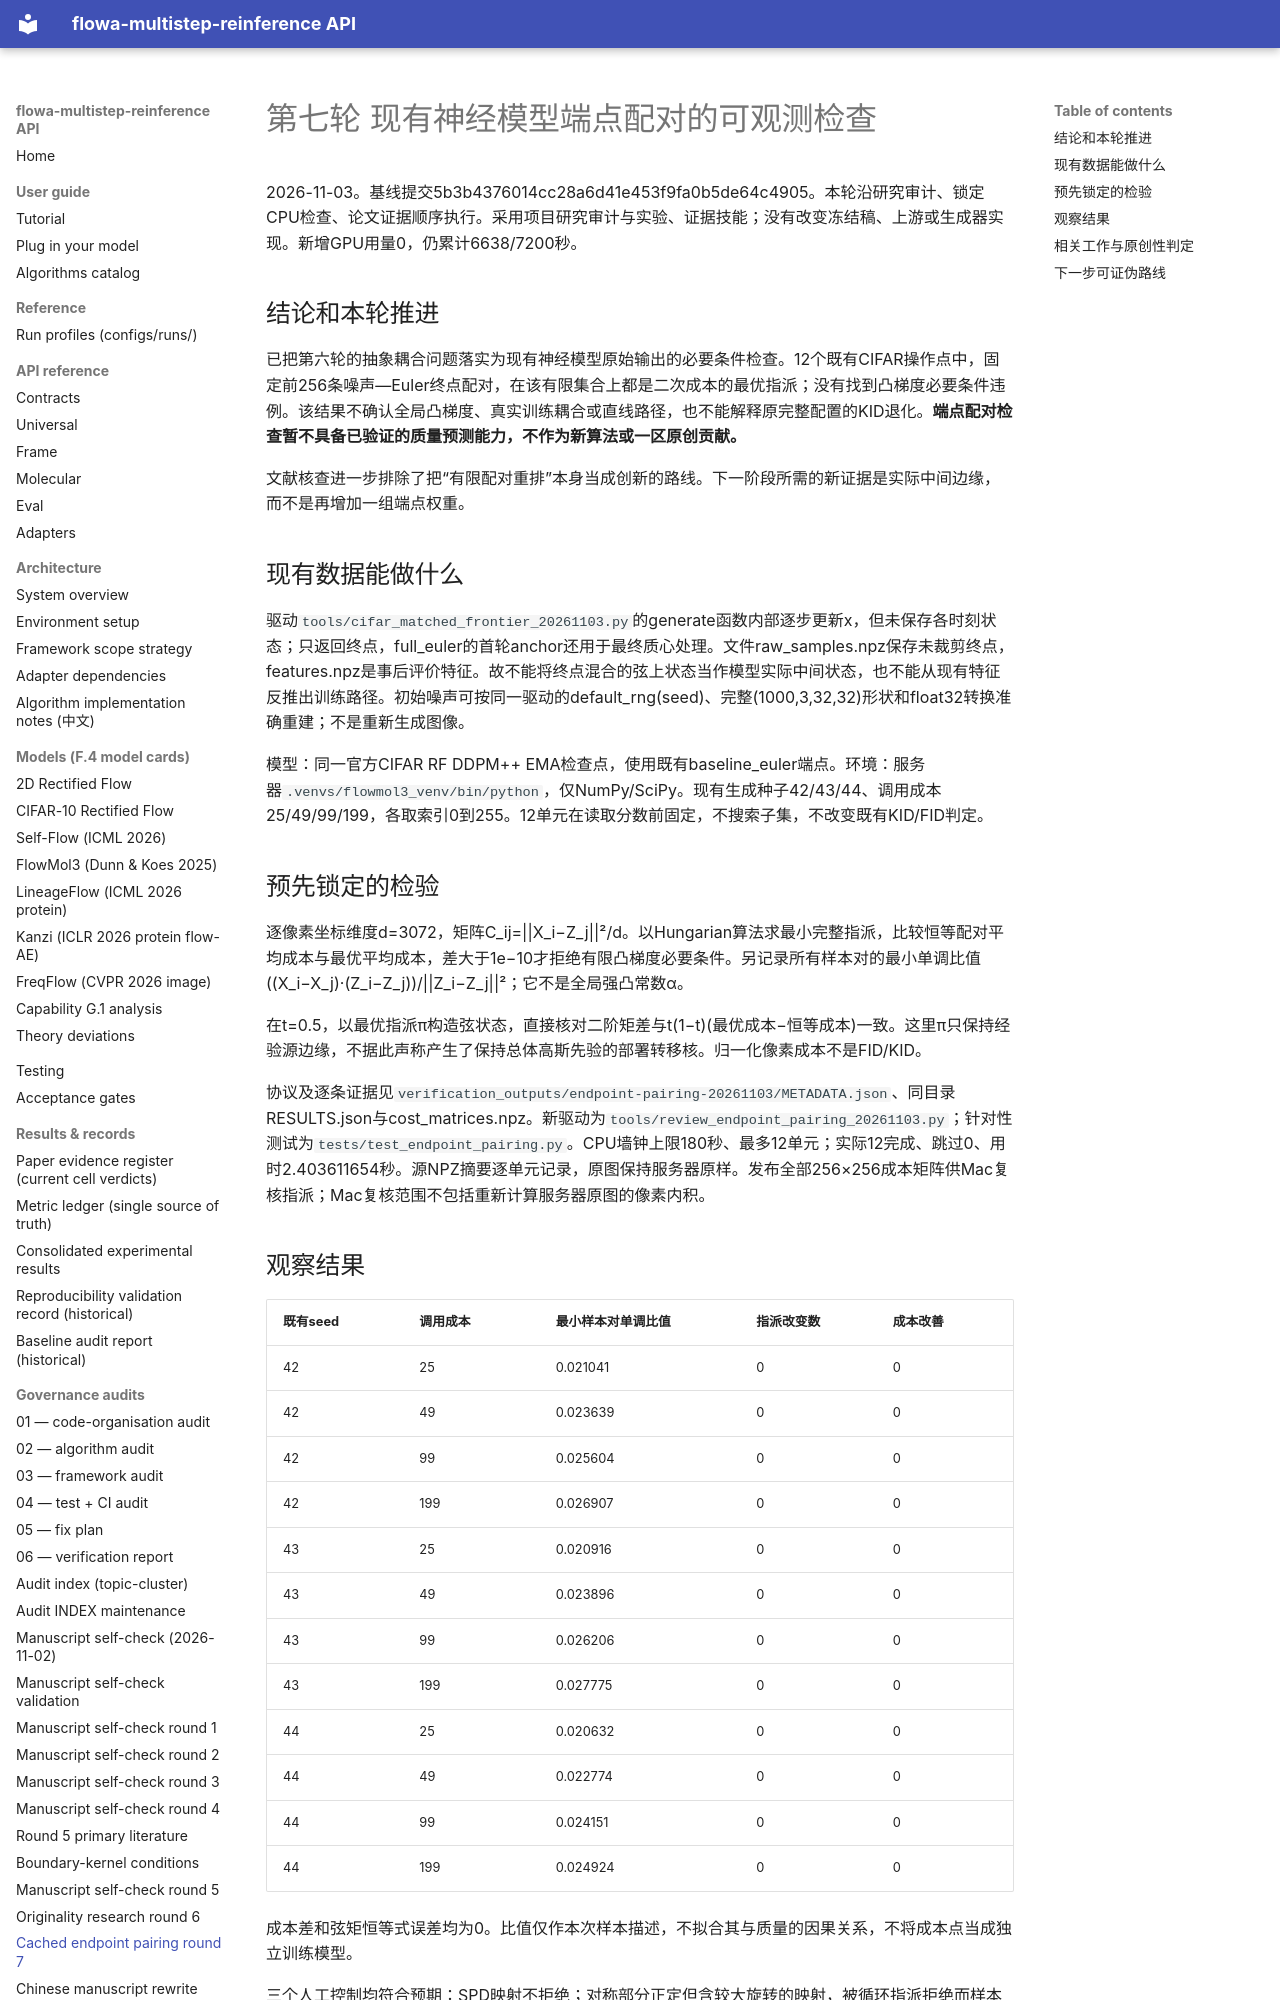

repository: silverenternal/flowa-multistep-reinference · page: audit/manuscript-endpoint-pairing-round7-2026-11-03/index.html · generator: mkdocs

# 第七轮 现有神经模型端点配对的可观测检查

2026-11-03。基线提交5b3b4376014cc28a6d41e453f9fa0b5de64c4905。本轮沿研究审计、锁定CPU检查、论文证据顺序执行。采用项目研究审计与实验、证据技能；没有改变冻结稿、上游或生成器实现。新增GPU用量0，仍累计6638/7200秒。

## 结论和本轮推进

已把第六轮的抽象耦合问题落实为现有神经模型原始输出的必要条件检查。12个既有CIFAR操作点中，固定前256条噪声—Euler终点配对，在该有限集合上都是二次成本的最优指派；没有找到凸梯度必要条件违例。该结果不确认全局凸梯度、真实训练耦合或直线路径，也不能解释原完整配置的KID退化。**端点配对检查暂不具备已验证的质量预测能力，不作为新算法或一区原创贡献。**

文献核查进一步排除了把“有限配对重排”本身当成创新的路线。下一阶段所需的新证据是实际中间边缘，而不是再增加一组端点权重。

## 现有数据能做什么

驱动`tools/cifar_matched_frontier_20261103.py`的generate函数内部逐步更新x，但未保存各时刻状态；只返回终点，full_euler的首轮anchor还用于最终质心处理。文件raw_samples.npz保存未裁剪终点，features.npz是事后评价特征。故不能将终点混合的弦上状态当作模型实际中间状态，也不能从现有特征反推出训练路径。初始噪声可按同一驱动的default_rng(seed)、完整(1000,3,32,32)形状和float32转换准确重建；不是重新生成图像。

模型：同一官方CIFAR RF DDPM++ EMA检查点，使用既有baseline_euler端点。环境：服务器`.venvs/flowmol3_venv/bin/python`，仅NumPy/SciPy。现有生成种子42/43/44、调用成本25/49/99/199，各取索引0到255。12单元在读取分数前固定，不搜索子集，不改变既有KID/FID判定。

## 预先锁定的检验

逐像素坐标维度d=3072，矩阵C_ij=||X_i−Z_j||²/d。以Hungarian算法求最小完整指派，比较恒等配对平均成本与最优平均成本，差大于1e−10才拒绝有限凸梯度必要条件。另记录所有样本对的最小单调比值((X_i−X_j)·(Z_i−Z_j))/||Z_i−Z_j||²；它不是全局强凸常数α。

在t=0.5，以最优指派π构造弦状态，直接核对二阶矩差与t(1−t)(最优成本−恒等成本)一致。这里π只保持经验源边缘，不据此声称产生了保持总体高斯先验的部署转移核。归一化像素成本不是FID/KID。

协议及逐条证据见`verification_outputs/endpoint-pairing-20261103/METADATA.json`、同目录RESULTS.json与cost_matrices.npz。新驱动为`tools/review_endpoint_pairing_20261103.py`；针对性测试为`tests/test_endpoint_pairing.py`。CPU墙钟上限180秒、最多12单元；实际12完成、跳过0、用时2.403611654秒。源NPZ摘要逐单元记录，原图保持服务器原样。发布全部256×256成本矩阵供Mac复核指派；Mac复核范围不包括重新计算服务器原图的像素内积。

## 观察结果

| 既有seed | 调用成本 | 最小样本对单调比值 | 指派改变数 | 成本改善 |
|---|---|---|---|---|
| 42 | 25 | 0.021041 | 0 | 0 |
| 42 | 49 | 0.023639 | 0 | 0 |
| 42 | 99 | 0.025604 | 0 | 0 |
| 42 | 199 | 0.026907 | 0 | 0 |
| 43 | 25 | 0.020916 | 0 | 0 |
| 43 | 49 | 0.023896 | 0 | 0 |
| 43 | 99 | 0.026206 | 0 | 0 |
| 43 | 199 | 0.027775 | 0 | 0 |
| 44 | 25 | 0.020632 | 0 | 0 |
| 44 | 49 | 0.022774 | 0 | 0 |
| 44 | 99 | 0.024151 | 0 | 0 |
| 44 | 199 | 0.024924 | 0 | 0 |

成本差和弦矩恒等式误差均为0。比值仅作本次样本描述，不拟合其与质量的因果关系，不将成本点当成独立训练模型。

三个人工控制均符合预期：SPD映射不拒绝；对称部分正定但含较大旋转的映射，被循环指派拒绝而样本对单调比值仍正；打乱端点配对被拒绝。3项测试通过。由此确认实现能检出已知违例，但不能给真实模型诊断赋予未知的检测能力。
